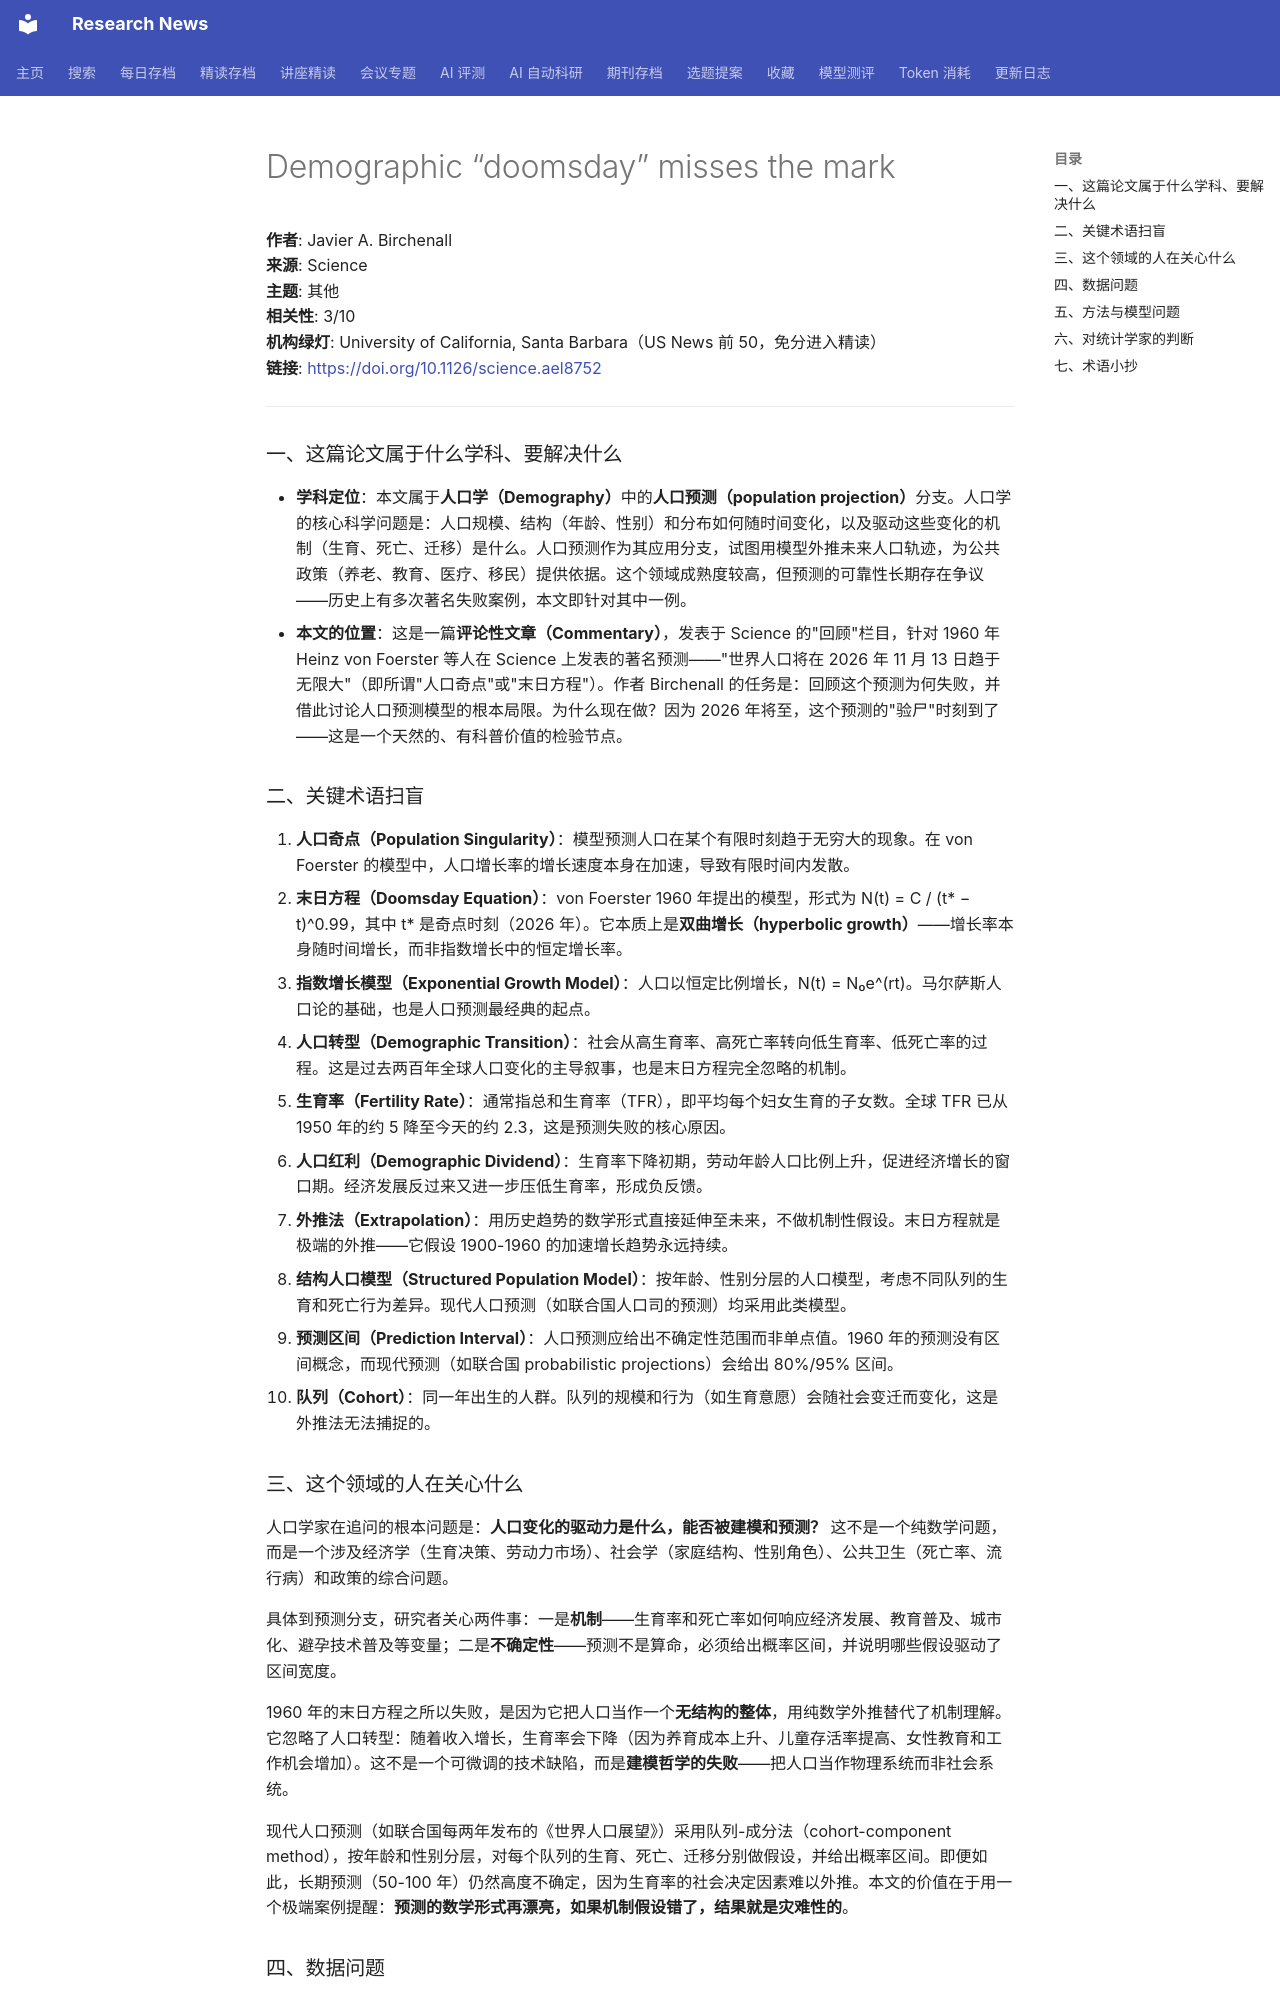

repository: cxy0714/research-news · page: deep_reads/2026-10-13-10.1126_science.ael8752/index.html · generator: mkdocs

# Demographic “doomsday” misses the mark

**作者**: Javier A. Birchenall  
**来源**: Science  
**主题**: 其他  
**相关性**: 3/10  
**机构绿灯**: University of California, Santa Barbara（US News 前 50，免分进入精读）  
**链接**: <https://doi.org/10.1126/science.ael8752>

---

### 一、这篇论文属于什么学科、要解决什么

- **学科定位**：本文属于**人口学（Demography）**中的**人口预测（population projection）**分支。人口学的核心科学问题是：人口规模、结构（年龄、性别）和分布如何随时间变化，以及驱动这些变化的机制（生育、死亡、迁移）是什么。人口预测作为其应用分支，试图用模型外推未来人口轨迹，为公共政策（养老、教育、医疗、移民）提供依据。这个领域成熟度较高，但预测的可靠性长期存在争议——历史上有多次著名失败案例，本文即针对其中一例。
- **本文的位置**：这是一篇**评论性文章（Commentary）**，发表于 Science 的"回顾"栏目，针对 1960 年 Heinz von Foerster 等人在 Science 上发表的著名预测——"世界人口将在 2026 年 11 月 13 日趋于无限大"（即所谓"人口奇点"或"末日方程"）。作者 Birchenall 的任务是：回顾这个预测为何失败，并借此讨论人口预测模型的根本局限。为什么现在做？因为 2026 年将至，这个预测的"验尸"时刻到了——这是一个天然的、有科普价值的检验节点。

### 二、关键术语扫盲

1. **人口奇点（Population Singularity）**：模型预测人口在某个有限时刻趋于无穷大的现象。在 von Foerster 的模型中，人口增长率的增长速度本身在加速，导致有限时间内发散。
2. **末日方程（Doomsday Equation）**：von Foerster 1960 年提出的模型，形式为 N(t) = C / (t* − t)^0.99，其中 t* 是奇点时刻（2026 年）。它本质上是**双曲增长（hyperbolic growth）**——增长率本身随时间增长，而非指数增长中的恒定增长率。
3. **指数增长模型（Exponential Growth Model）**：人口以恒定比例增长，N(t) = N₀e^(rt)。马尔萨斯人口论的基础，也是人口预测最经典的起点。
4. **人口转型（Demographic Transition）**：社会从高生育率、高死亡率转向低生育率、低死亡率的过程。这是过去两百年全球人口变化的主导叙事，也是末日方程完全忽略的机制。
5. **生育率（Fertility Rate）**：通常指总和生育率（TFR），即平均每个妇女生育的子女数。全球 TFR 已从 1950 年的约 5 降至今天的约 2.3，这是预测失败的核心原因。
6. **人口红利（Demographic Dividend）**：生育率下降初期，劳动年龄人口比例上升，促进经济增长的窗口期。经济发展反过来又进一步压低生育率，形成负反馈。
7. **外推法（Extrapolation）**：用历史趋势的数学形式直接延伸至未来，不做机制性假设。末日方程就是极端的外推——它假设 1900-1960 的加速增长趋势永远持续。
8. **结构人口模型（Structured Population Model）**：按年龄、性别分层的人口模型，考虑不同队列的生育和死亡行为差异。现代人口预测（如联合国人口司的预测）均采用此类模型。
9. **预测区间（Prediction Interval）**：人口预测应给出不确定性范围而非单点值。1960 年的预测没有区间概念，而现代预测（如联合国 probabilistic projections）会给出 80%/95% 区间。
10. **队列（Cohort）**：同一年出生的人群。队列的规模和行为（如生育意愿）会随社会变迁而变化，这是外推法无法捕捉的。

### 三、这个领域的人在关心什么

人口学家在追问的根本问题是：**人口变化的驱动力是什么，能否被建模和预测？** 这不是一个纯数学问题，而是一个涉及经济学（生育决策、劳动力市场）、社会学（家庭结构、性别角色）、公共卫生（死亡率、流行病）和政策的综合问题。

具体到预测分支，研究者关心两件事：一是**机制**——生育率和死亡率如何响应经济发展、教育普及、城市化、避孕技术普及等变量；二是**不确定性**——预测不是算命，必须给出概率区间，并说明哪些假设驱动了区间宽度。

1960 年的末日方程之所以失败，是因为它把人口当作一个**无结构的整体**，用纯数学外推替代了机制理解。它忽略了人口转型：随着收入增长，生育率会下降（因为养育成本上升、儿童存活率提高、女性教育和工作机会增加）。这不是一个可微调的技术缺陷，而是**建模哲学的失败**——把人口当作物理系统而非社会系统。

现代人口预测（如联合国每两年发布的《世界人口展望》）采用队列-成分法（cohort-component method），按年龄和性别分层，对每个队列的生育、死亡、迁移分别做假设，并给出概率区间。即便如此，长期预测（50-100 年）仍然高度不确定，因为生育率的社会决定因素难以外推。本文的价值在于用一个极端案例提醒：**预测的数学形式再漂亮，如果机制假设错了，结果就是灾难性的**。
